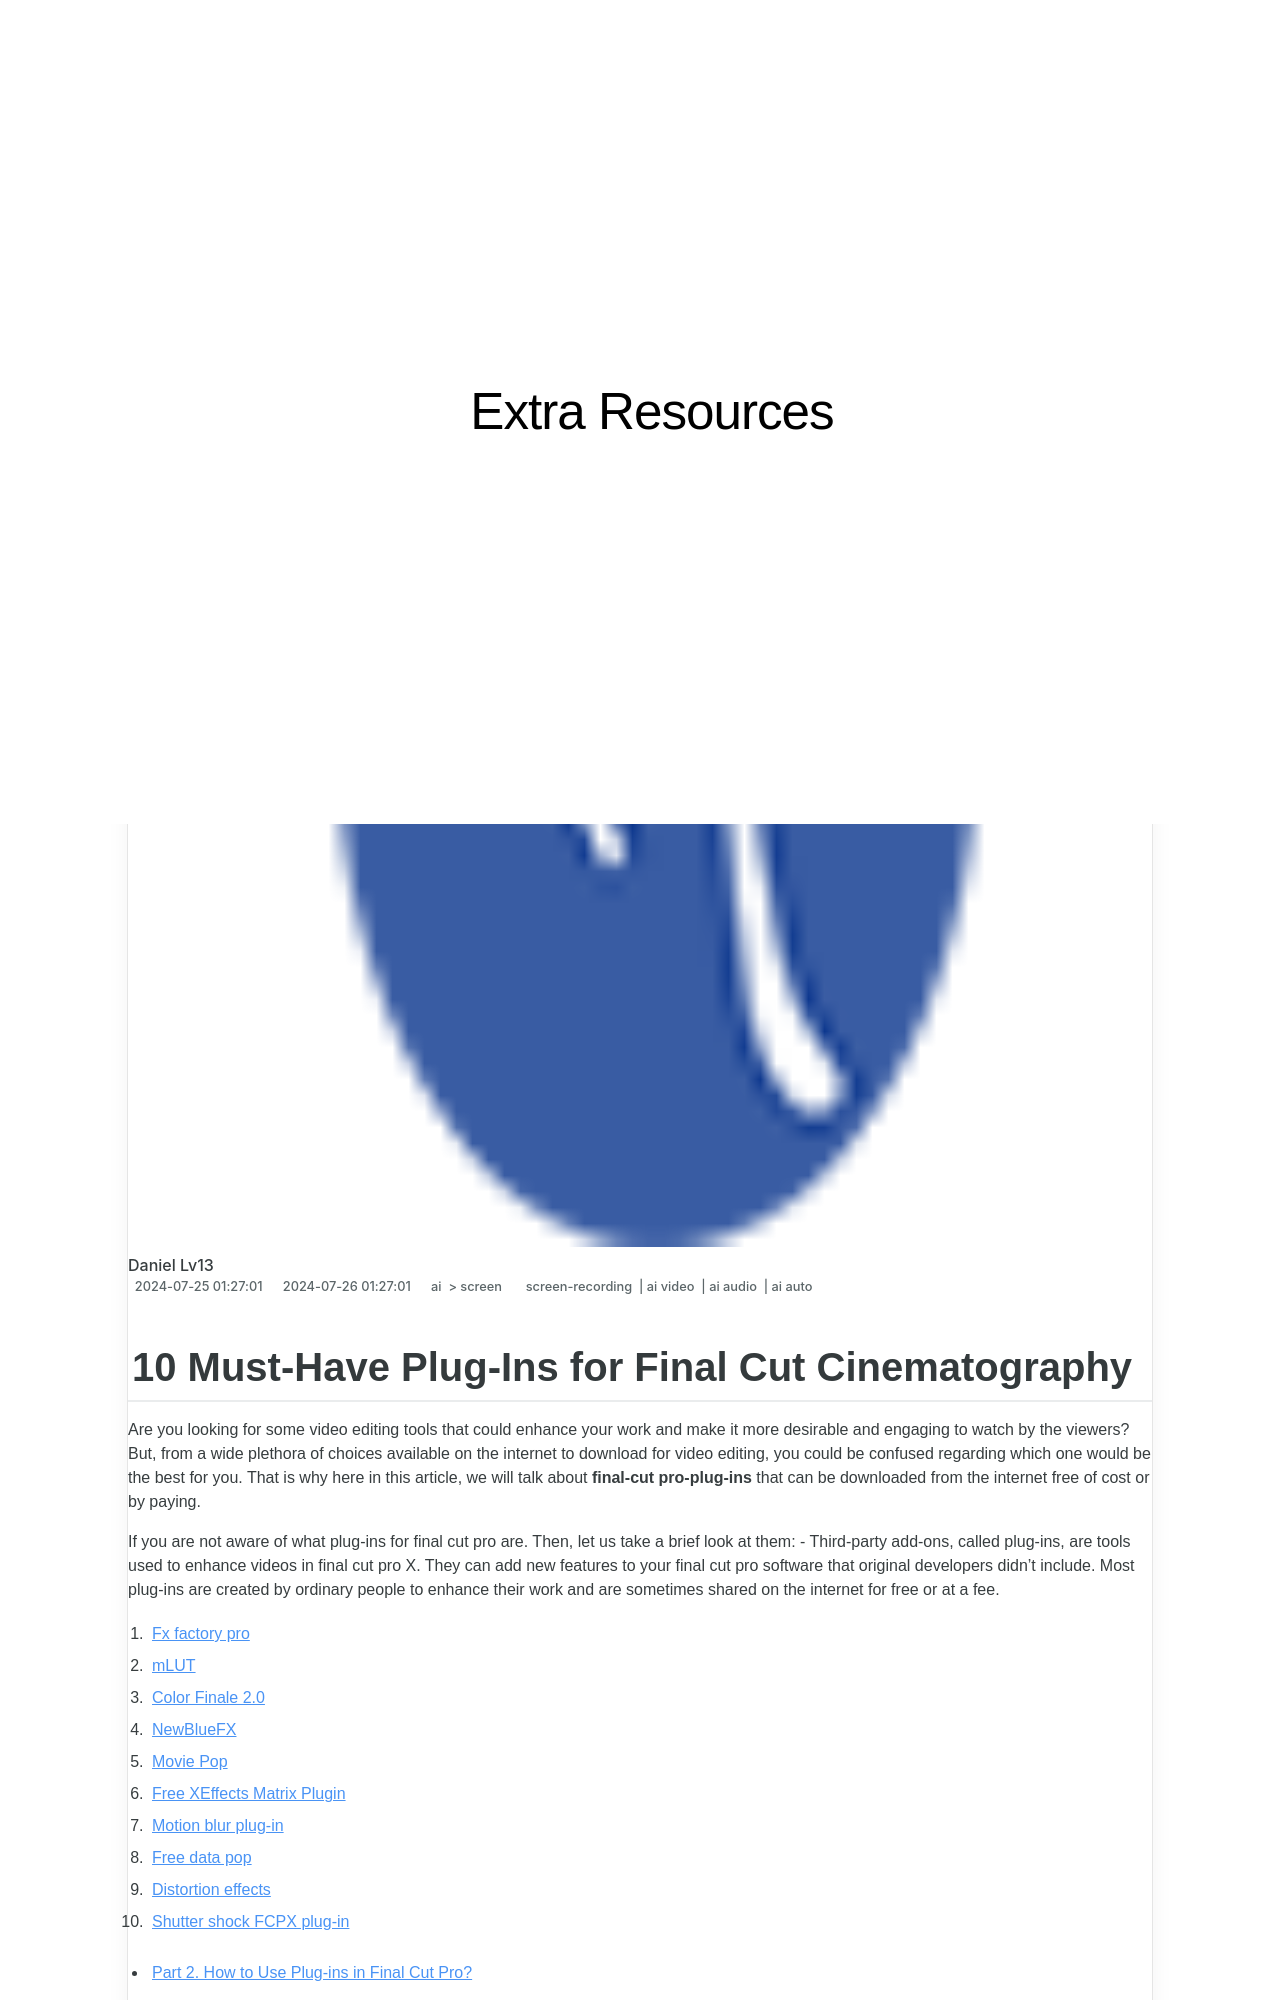

repository: techidaily/site-extra-resources · page: 10-must-have-plug-ins-for-final-cut-cinematography-for-2024/index.html · generator: jekyll

---
title: "\"10 Must-Have Plug-Ins for Final Cut Cinematography for 2024\""
date: 2024-07-25T01:27:01.104Z
updated: 2024-07-26T01:27:01.104Z
tags: 
  - screen-recording
  - ai video
  - ai audio
  - ai auto
categories: 
  - ai
  - screen
description: "\"This Article Describes 10 Must-Have Plug-Ins for Final Cut Cinematography for 2024\""
excerpt: "\"This Article Describes 10 Must-Have Plug-Ins for Final Cut Cinematography for 2024\""
keywords: "\"FCP Cinematogr. Essentials,Plug-Ins for FinalCut,Best Cut Plugins,Cinematography Tools FCP,Top FinalCut Extras,Must-Plugins FinalEditing,CuttingEdge FCP Plugins\""
thumbnail: https://www.lifewire.com/thmb/F3_vETXpe7bxAfVkjwyigqhtvo8=/540x405/filters:no_upscale():max_bytes(150000):strip_icc()/how-to-watch-mad-max-movies-in-order-c7af6d3dcb0c4d329e9c0e5775e9fc1d.jpg
---
